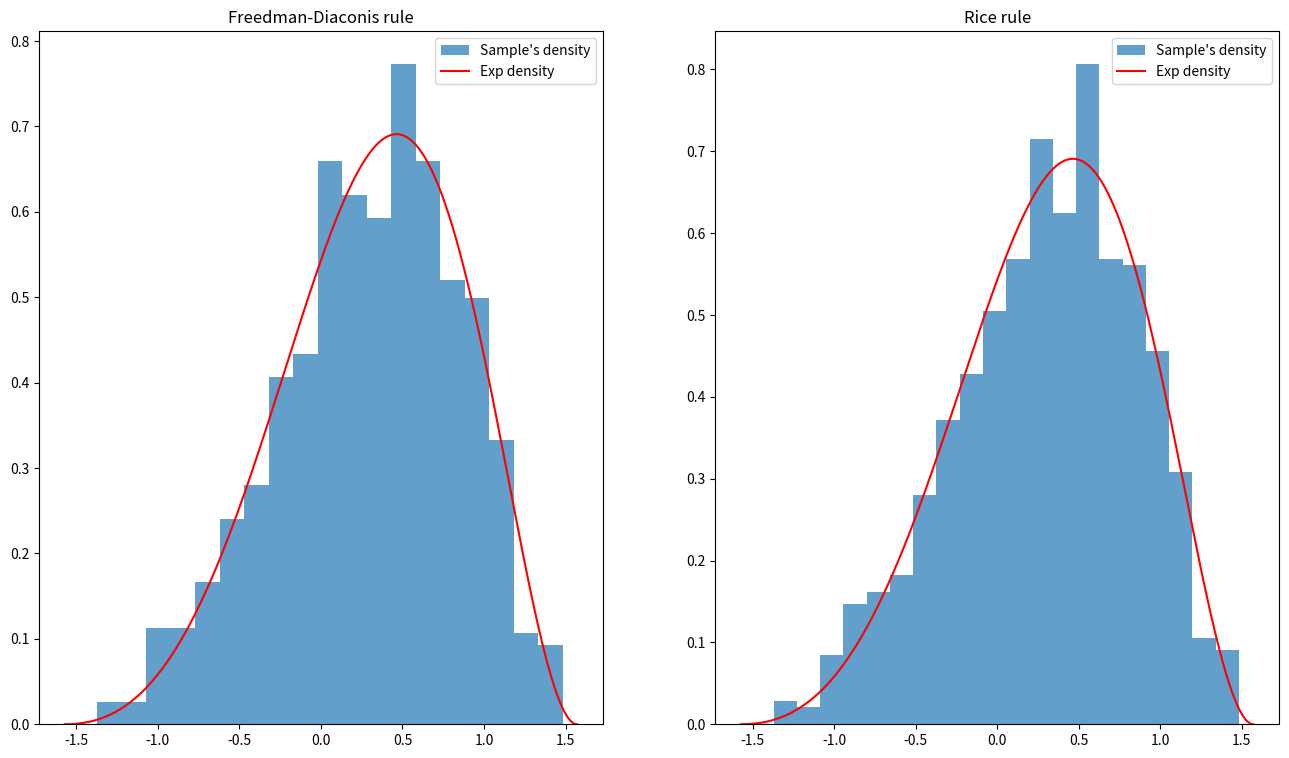

Here is the Python script that generated this plot:
import numpy as np
import matplotlib.pyplot as plt
from scipy.integrate import quad
import random

def rng(m = 2 ** 32, a = 1103515245, c = 12345, seed = 1):
    rng.current = seed
    while True:
        rng.current = (a * rng.current + c) % m
        yield rng.current / m

def f(x):
    return (np.exp(x) * (np.cos(x) ** 2))

integral = quad(f, -np.pi / 2, np.pi / 2)[0]

def f_density(x):
    return f(x) / integral

counter = 0
sample = []
random_gen = rng()
while counter < 1000: # Можно поставить 10000, тогда будет еще точнее
    current = -np.pi / 2 + next(random_gen) * np.pi  # Переносим [0,1] -> [-π/2, π/2]
    if random.uniform(0, 10 / np.pi) <= f_density(current):
        sample.append(current) 
        counter += 1
        
plt.figure(figsize = (16, 9))

point = np.linspace(-np.pi / 2, np.pi / 2, 1000)

plt.subplot(121)
plt.hist(sample, bins = np.histogram_bin_edges(sample, bins = "fd"), alpha = 0.7, density = True, label = "Sample's density")
plt.plot(point, f_density(point), "r-", label = "Exp density")
plt.title("Freedman-Diaconis rule")
plt.legend(loc = "best")


plt.subplot(122)
plt.hist(sample, bins = np.histogram_bin_edges(sample, bins = "rice"), alpha = 0.7, density = True, label = "Sample's density")
plt.plot(point, f_density(point), "r-", label = "Exp density")
plt.title("Rice rule")
plt.legend(loc = "best")

plt.show()